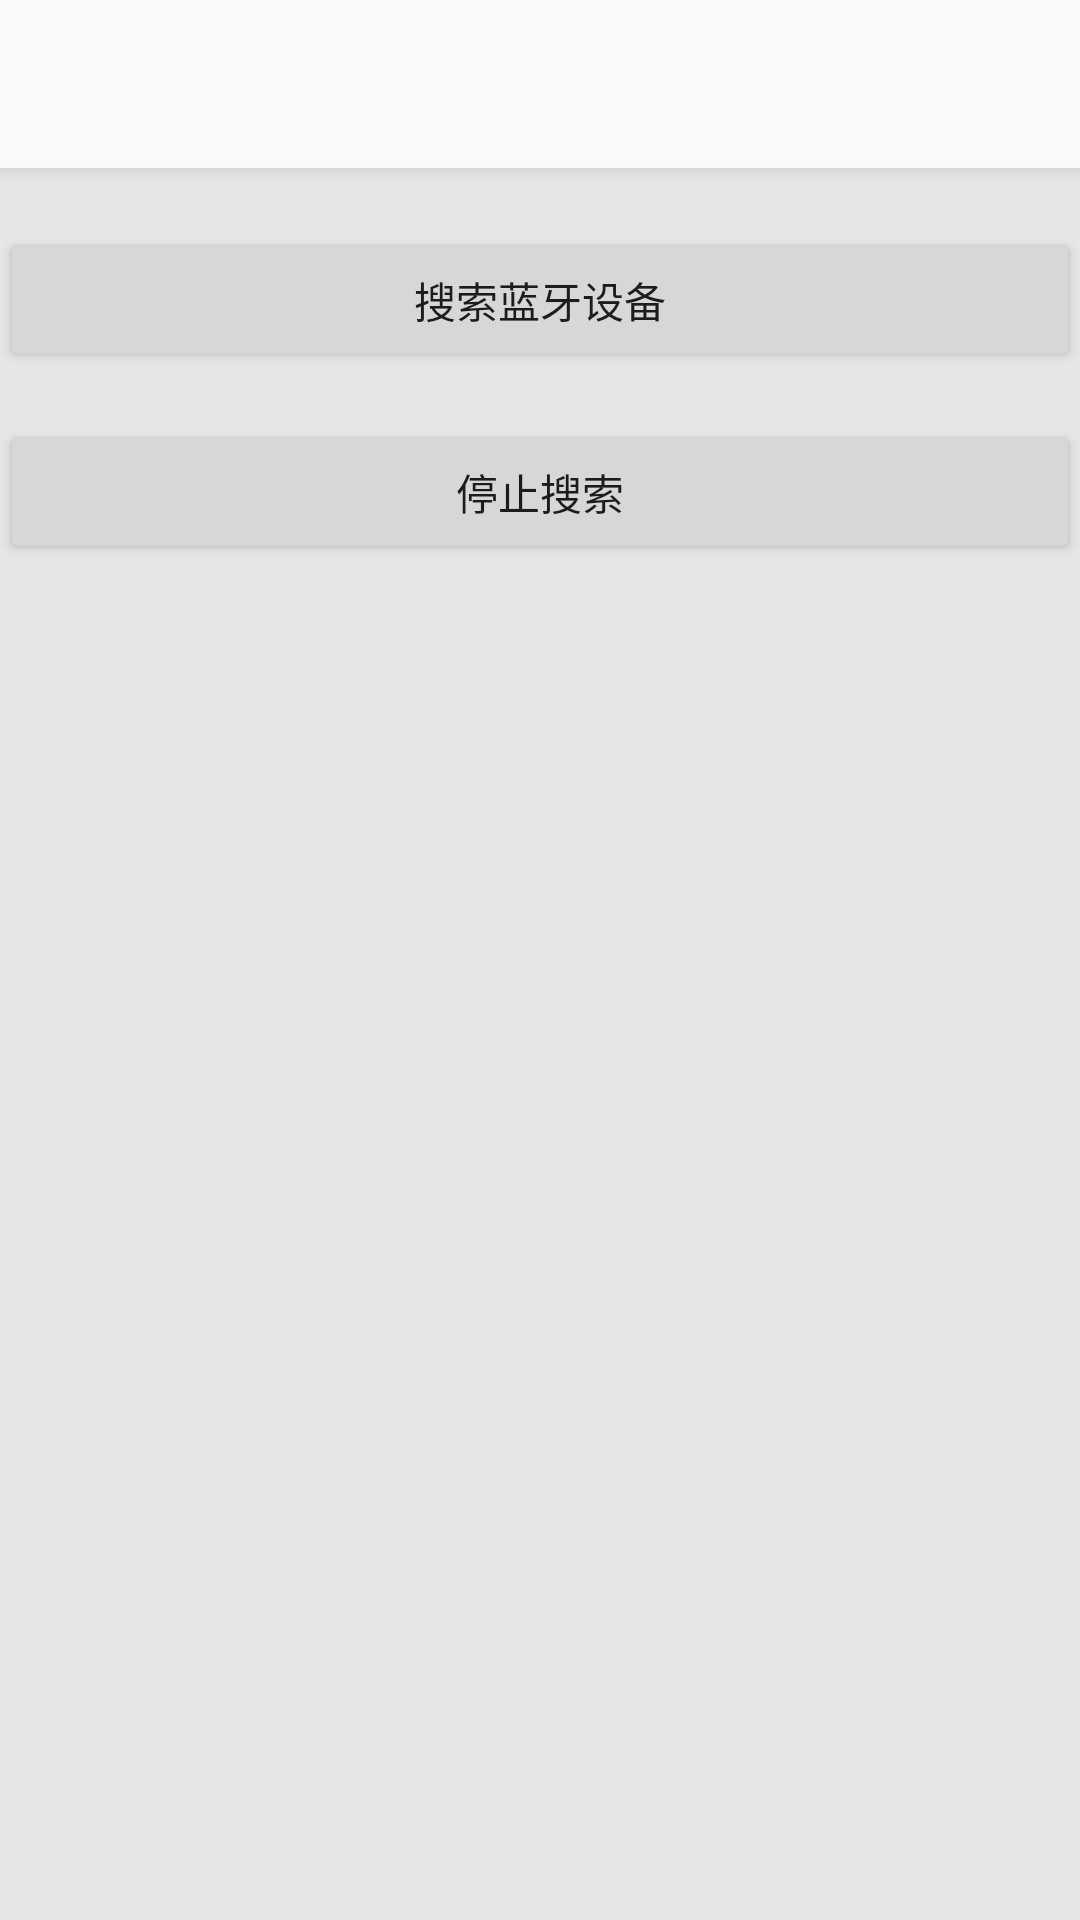

The Android layout XML behind this screen, and the referenced resources:
<!-- AndroidManifest.xml: application theme AppTheme.NoActionBar -->
<!-- res/layout/activity_ble.xml -->
<?xml version="1.0" encoding="utf-8"?>
<LinearLayout
    xmlns:android="http://schemas.android.com/apk/res/android"
    xmlns:app="http://schemas.android.com/apk/res-auto"
    xmlns:tools="http://schemas.android.com/tools"
    android:layout_width="match_parent"
    android:layout_height="match_parent"
    android:orientation="vertical"
    tools:context="com.coderpage.codelab.ble.BleActivity">

    <androidx.appcompat.widget.Toolbar
        android:id="@+id/toolbar"
        android:layout_width="match_parent"
        android:layout_height="?attr/actionBarSize"
        android:background="?attr/colorPrimary"
        app:layout_scrollFlags="scroll|enterAlways"
        app:popupTheme="@style/AppTheme.PopupOverlay"
        app:titleTextColor="@color/colorAction"/>

    <View
        android:layout_width="match_parent"
        android:layout_height="4dp"
        android:background="@drawable/shadow_appbar"/>

    <Button
        android:id="@+id/btnSearch"
        android:layout_width="match_parent"
        android:layout_height="wrap_content"
        android:layout_marginTop="@dimen/margin_normal"
        android:text="搜索蓝牙设备"/>
    <Button
        android:id="@+id/btnStopSearch"
        android:layout_width="match_parent"
        android:layout_height="wrap_content"
        android:layout_marginTop="@dimen/margin_normal"
        android:text="停止搜索"/>

    <androidx.recyclerview.widget.RecyclerView
        android:id="@+id/recyclerBle"
        android:layout_width="match_parent"
        android:layout_height="wrap_content"
        android:layout_marginTop="@dimen/margin_normal"/>
</LinearLayout>
<!-- resources referenced by this layout -->
<resources>
  <color name="colorAction">#737373</color>
  <dimen name="margin_normal">16dp</dimen>
  <!-- drawable shadow_appbar (drawable) -->
  <?xml version="1.0" encoding="utf-8"?>
  <shape
      xmlns:android="http://schemas.android.com/apk/res/android"
      android:shape="rectangle">
      <gradient
          android:angle="270.0"
          android:type="linear"
          android:endColor="@android:color/transparent"
          android:startColor="#11000000"/>
  </shape>
  <style name="AppTheme.PopupOverlay" parent="ThemeOverlay.AppCompat.Light" />
  <style name="AppTheme.NoActionBar" parent="AppTheme">
          <item name="windowActionBar">false</item>
          <item name="windowNoTitle">true</item>
      </style>
  <style name="AppTheme" parent="Theme.AppCompat.Light.DarkActionBar">
          
          <item name="colorPrimary">@color/colorPrimary</item>
          <item name="colorPrimaryDark">@color/colorPrimaryDark</item>
          <item name="colorAccent">@color/colorAccent</item>
          <item name="android:windowBackground">@color/colorDefaultWindowBackground</item>
      </style>
  <color name="colorPrimary">#fafafa</color>
  <color name="colorPrimaryDark">#b2b2b2</color>
  <color name="colorAccent">#3f51b5</color>
  <color name="colorDefaultWindowBackground">#e6e6e6</color>
</resources>
